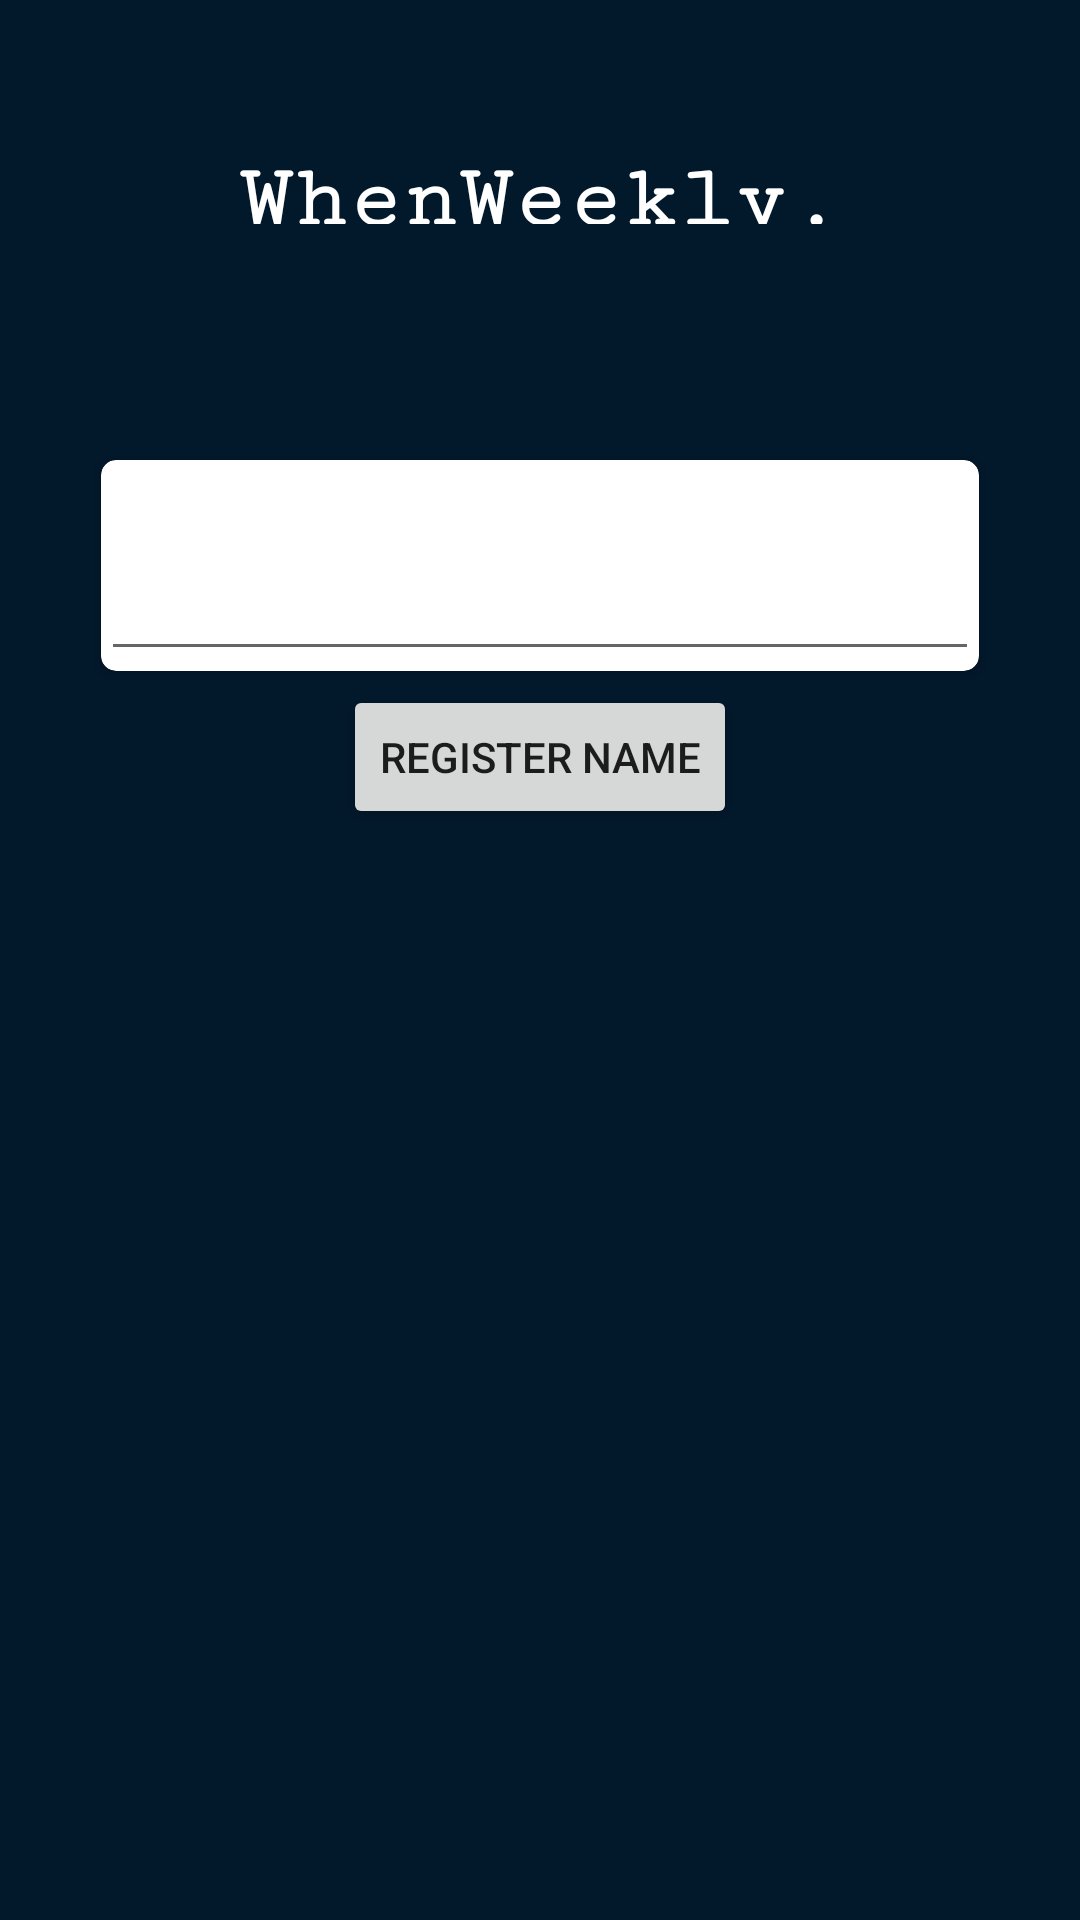

This screen was rendered from an Android layout file. Write that file and the resources it references.
<!-- AndroidManifest.xml: application theme Theme.Frontend -->
<!-- res/layout/activity_register.xml -->
<?xml version="1.0" encoding="utf-8"?>
<androidx.constraintlayout.widget.ConstraintLayout xmlns:android="http://schemas.android.com/apk/res/android"
    xmlns:app="http://schemas.android.com/apk/res-auto"
    xmlns:tools="http://schemas.android.com/tools"
    android:layout_width="match_parent"
    android:layout_height="match_parent"
    android:background="@color/oxford_blue"
    tools:context=".activities.RegisterActivity">

    <LinearLayout
        android:layout_width="match_parent"
        android:layout_height="match_parent"
        android:orientation="vertical"
        android:weightSum="100">

        <TextView
            android:layout_width="match_parent"
            android:layout_height="match_parent"
            android:fontFamily="serif-monospace"
            android:gravity="center|top"
            android:paddingTop="50dp"
            android:text="WhenWeekly."
            android:textAlignment="center"
            android:textColor="@color/white"
            android:textSize="30dp"
            android:textStyle="bold"
            tools:layout_editor_absoluteX="0dp"
            tools:layout_editor_absoluteY="0dp"
            android:layout_weight="70"/>
        <TextView
            android:layout_width="match_parent"
            android:layout_height="match_parent"
            android:fontFamily="serif-monospace"
            android:gravity="center|top"
            android:id="@+id/welcome_text"
            android:text=""
            android:textAlignment="center"
            android:textColor="@color/white"
            android:textSize="20dp"
            android:textStyle="bold"
            tools:layout_editor_absoluteX="0dp"
            tools:layout_editor_absoluteY="0dp"
            android:layout_weight="70"/>
    <androidx.cardview.widget.CardView
        android:layout_width="match_parent"
        android:layout_height="120dp"
        android:layout_weight="5"
        app:cardUseCompatPadding="true"
        app:cardCornerRadius="5dp"
        android:layout_marginHorizontal="30dp">
        <EditText
            android:id="@+id/input_name"
            android:layout_width="match_parent"
            android:layout_height="match_parent"
            android:hint="" />
    </androidx.cardview.widget.CardView>
    <LinearLayout
        android:layout_width="match_parent"
        android:layout_height="wrap_content"
        android:orientation="vertical"
        android:weightSum="10">
        <Button
            android:layout_width="wrap_content"
            android:layout_height="wrap_content"
            android:text="Register Name"
            android:layout_gravity="center"
            android:id="@+id/submit_name"
            android:layout_weight="1"/>

    </LinearLayout>


    </LinearLayout>

</androidx.constraintlayout.widget.ConstraintLayout>
<!-- resources referenced by this layout -->
<resources>
  <color name="oxford_blue">#02182B</color>
  <color name="white">#FFFFFFFF</color>
  <style name="Theme.Frontend" parent="Theme.AppCompat.Light.NoActionBar">
          <item name="colorPrimary">#673AB7</item>
          <item name="colorPrimaryDark">#512DA8</item>
          <item name="colorAccent">#FF4081</item>
      </style>
</resources>
